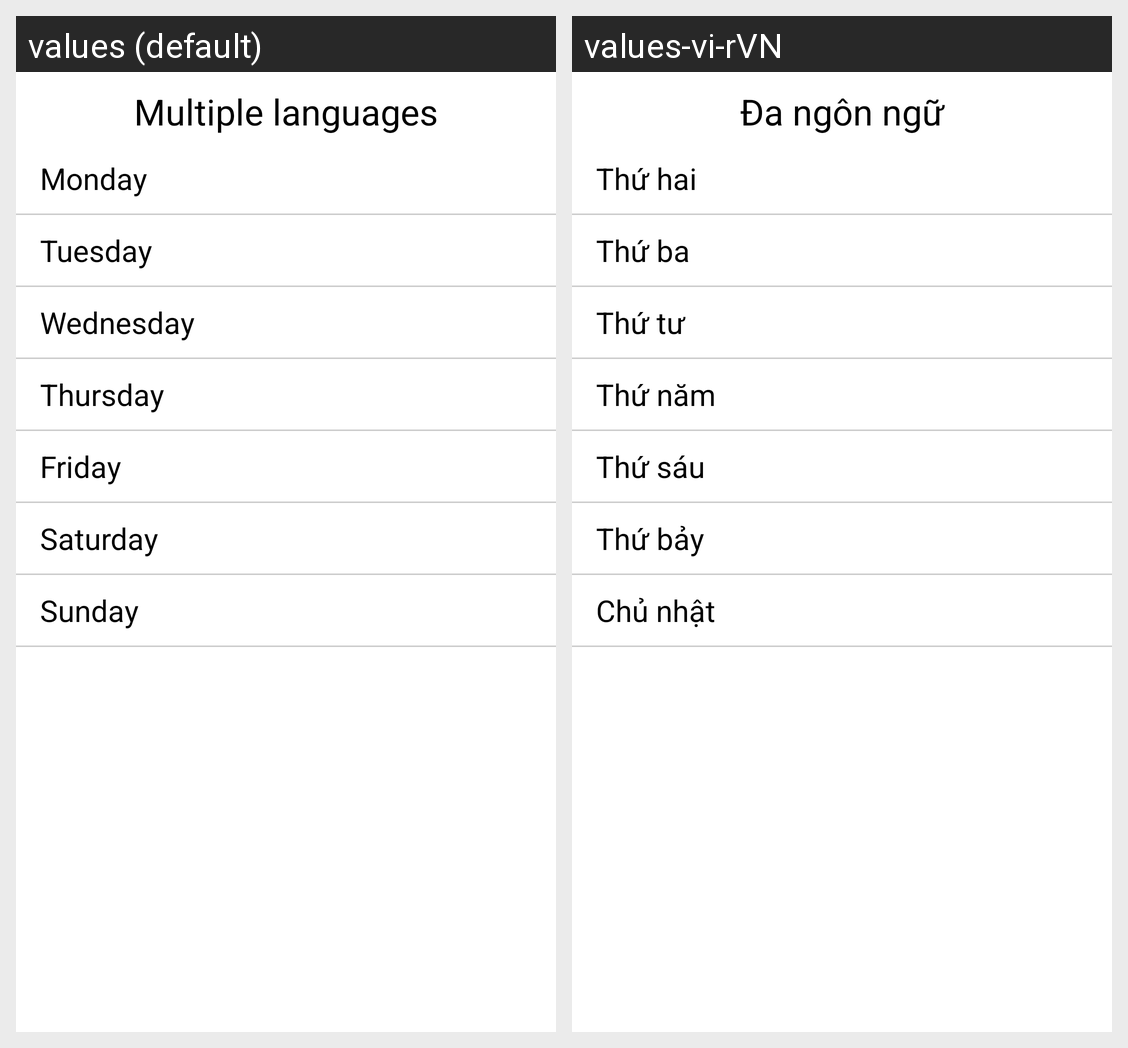

Locale-by-locale string values for the Android screen shown in this grid:
Android screen res/layout/activity_main.xml rendered under 2 locales, left to right: values (default), values-vi-rVN. Device: Nexus 5 (rendered at 1080×1920; each locale shown at half size, 540×960, under a caption strip naming it); theme Theme.BaiTap2_c5.
Strings drawn on this screen, with the default value and each locale's value (text and hints the layout hard-codes, and strings that could not be matched under every locale, appear in the picture but are not listed):

title
  values: Multiple languages
  values-vi-rVN: Đa ngôn ngữ

monday
  values: Monday
  values-vi-rVN: Thứ hai

tuesday
  values: Tuesday
  values-vi-rVN: Thứ ba

wednesday
  values: Wednesday
  values-vi-rVN: Thứ tư

thursday
  values: Thursday
  values-vi-rVN: Thứ năm

friday
  values: Friday
  values-vi-rVN: Thứ sáu

saturday
  values: Saturday
  values-vi-rVN: Thứ bảy

sunday
  values: Sunday
  values-vi-rVN: Chủ nhật
